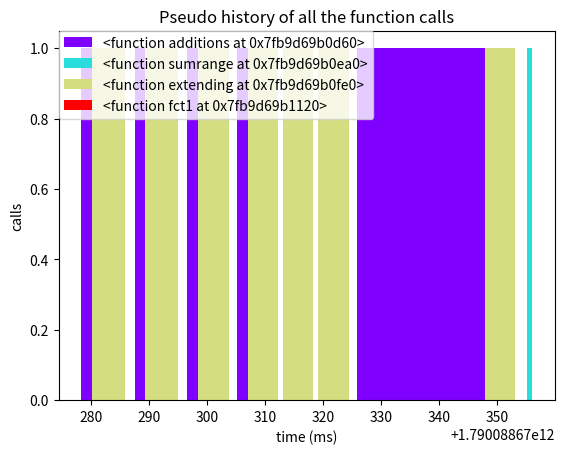
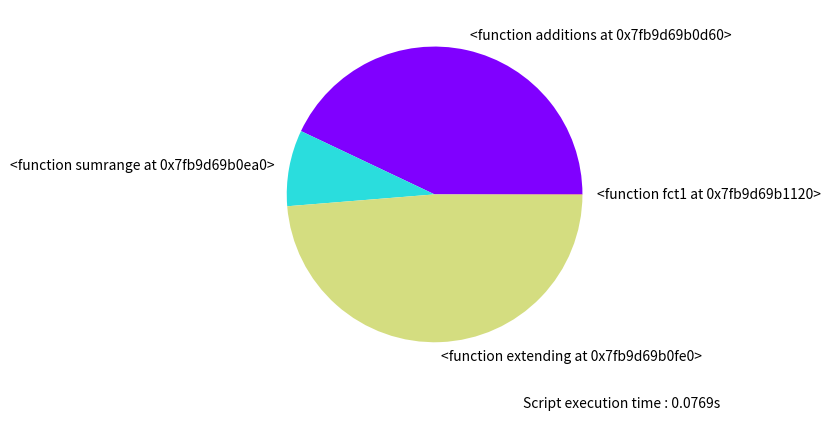

Source code (Python) for these figures, in order:
#!/usr/bin/env python
# -*- coding: utf-8 -*-

import sys
import os
import numpy as np
import itertools

from time import time
from math import floor, log10

import matplotlib
# While GTK isn't avail everywhere, we use TkAgg backend to generate png
if sys.platform != "win32" and os.getenv("DISPLAY") is None :
    matplotlib.use("Agg")
else :
    matplotlib.use("TkAgg")
import matplotlib.pyplot as plt
import matplotlib.cm as cm


class PerfTracker() :

    def __init__(self):
        self.creation_time = time()
        # tracked
        self.called = dict()
        self.totalExecTime = dict()
        # slow
        self.listsExecTime = dict()
        self.call_pseudo_history = dict()

    def add(self, keyword):
        self.called[keyword] = 0
        self.totalExecTime[keyword] = 0
        self.listsExecTime[keyword] = []
        self.call_pseudo_history[keyword] = {"time" : [], "call" : [], "duration" : []}

    def try_to_add(self, keyword):
        if keyword not in self.called:
            self.add(keyword)

    def _plotListsExecTimes(self):
        colors = iter(cm.rainbow(np.linspace(0, 1, len(self.called))))
        for name, timeList in self.listsExecTime.items():
            if self.called[name] > 1:
                plt.figure()
                plt.title(name)
                plt.xlabel("calls")
                plt.ylabel("time (ms)")
                color = next(colors)
                msAvgTime = ms(self.totalExecTime[name] / self.called[name])
                ms_times = map(ms, timeList)
                plt.plot(range(1, self.called[name]+1), ms_times, 'b-', label=name, color=color)
                plt.plot([1, self.called[name]], [msAvgTime, msAvgTime], '--', label="average time for "+name, color=color)


    def _plotCallPseudoHistory(self):
        plt.figure()
        plt.xlabel("time (ms)")
        plt.ylabel("calls")
        plt.title("Pseudo history of all the function calls")
        colors = iter(cm.rainbow(np.linspace(0, 1, len(self.called))))
        # ax = plt.gca()
        for name in self.called.keys():
            color = next(colors)
            x = list(map(ms, self.call_pseudo_history[name]["time"]))
            height = [1] * len(self.call_pseudo_history[name]["time"])
            width = list(map(ms, self.call_pseudo_history[name]["duration"]))
            plt.bar(x, height, width, label=name, color=color)
        # figLegend = plt.figure(figsize = (5, 2))
        # plt.figlegend(*ax.get_legend_handles_labels(), loc = 'upper left')
        plt.legend(bbox_to_anchor=(0, 1), loc=2, borderaxespad=0.)


    def _plotTimePie(self):
        plt.figure()
        colors = cm.rainbow(np.linspace(0, 1, len(self.called)))
        # ax = plt.gca()
        weighted_values = np.divide(list(self.totalExecTime.values()), sum(self.totalExecTime.values()))
        plt.pie(weighted_values, labels=self.totalExecTime.keys(), colors=colors)
        plt.figtext(.65, .05, "Script execution time : {0:.4f}s".format(self.stop_time - self.creation_time))



    def disp_all(self):
        self.stop_time = time()
        for name in self.called.keys() :
            self.disp(name)
        # if there is something to display
        if self.called.keys():
            # self._plotListsExecTimes()
            self._plotCallPseudoHistory()
            self._plotTimePie()
            plt.show()

    def disp(self, name):
        print(" -- {} -- ".format(name))
        print("Number of calls : {}".format(self.called[name]))

        if self.called[name] > 0 :
            print("Total execution time :   {} s".format(self.totalExecTime[name]))

            if self.totalExecTime[name] > 0 :
                avgExecTime = self.totalExecTime[name] / self.called[name]
                print("Average execution time : {} ms".format(ms(avgExecTime)))



def ms(x):
    return 1000 * x


def significative_round(x):
    """Round a number to the first significative number"""
    return round(x, -int(floor(log10(abs(x)))))


def timeit(method):
    def timed(*args, **keyargs):
        start = time()
        result = method(*args, **keyargs)
        duration = (time() - start) * 1000
        if "log_time" in keyargs:
            name = keyargs.get("log_name", method.__name__.upper())
            keyargs["log_time"][name] = int(duration)
        else:
            print("%r  %2.2f ms" % (method.__name__, duration))
        return result
    return timed



def remove_time(duration):
    """Remove a time from all non finished functions"""
    for parent, history in PERF_TRACKER.call_pseudo_history.items():
        # all the non finished functions have a negative duration
        # each sub function remove this own execution time from
        # the parent function so we only keep the real time
        # used by the function
        if history["duration"][-1] <= 0 :
            history["duration"][-1] -= duration
            # print("substracting to "+parent)
            # print(PERF_TRACKER.call_pseudo_history[parent]["duration"][-1])

def remove_fictive_time(name):
    """Remove all the execution times of a given function of the parents functions
    Measuring the real execution time instead of a simple difference between start and end"""
    remove_time(PERF_TRACKER.call_pseudo_history[name]["duration"][-1])


# def stop_all(stop_time):
#     for name, history in PERF_TRACKER.call_pseudo_history.items():
#         if history["duration"][-1] <= 0 :
#             PERF_TRACKER.call_pseudo_history[name]["duration"][-1] += duration
#             PERF_TRACKER.totalExecTime[name] += duration



def execTimeList(method):
    def timed(*args, **keyargs):
        name = str(method)
        PERF_TRACKER.try_to_add(name)
        PERF_TRACKER.called[name] += 1
        start = time()
        PERF_TRACKER.call_pseudo_history[name]["time"].append(start)
        PERF_TRACKER.call_pseudo_history[name]["duration"].append(0)
        result = method(*args, **keyargs)
        end = time()
        duration = end - start
        PERF_TRACKER.call_pseudo_history[name]["duration"][-1] += duration
        PERF_TRACKER.totalExecTime[name] += PERF_TRACKER.call_pseudo_history[name]["duration"][-1]
        PERF_TRACKER.listsExecTime[name].append(PERF_TRACKER.call_pseudo_history[name]["duration"][-1])
        # print("duration of "+name)
        # print(PERF_TRACKER.call_pseudo_history[name]["duration"][-1])
        remove_fictive_time(name)
        return result
    return timed


def display_performances():
    """ """
    start = time()
    PERF_TRACKER.disp_all()
    end = time()
    duration = start - start
    remove_time(duration)
    # stop_all()


PERF_TRACKER = PerfTracker()



# def execTime(method):
#     def timed(*args, **keyargs):
#     return timed


# def callCount(method):
#     def counted(*args, **keyargs):
#     return counted



def multicall(times):
    def real_multicall(method):
        def multicalled(*args, **keyargs):
            for x in range(times):
                result = method(*args, **keyargs)
            return result
        return multicalled
    return real_multicall


@execTimeList
def additions():
    i = 0
    for x in range(1,100000):
        i += 1

@execTimeList
def sumrange():
    sum(range(1,100000))

@execTimeList
def extending():
    l = []
    for x in range(1,100000):
        l.extend([0])

@execTimeList
def fct1():
    extending()
    sumrange()




# TODO pie plot of summed times
if __name__ == "__main__":

    # simulate some basic code
    for x in range(4):
        additions()
        sumrange()
        extending()
    for x in range(2):
        sumrange()
        extending()
    for x in range(10):
        additions()
    fct1()

    display_performances()